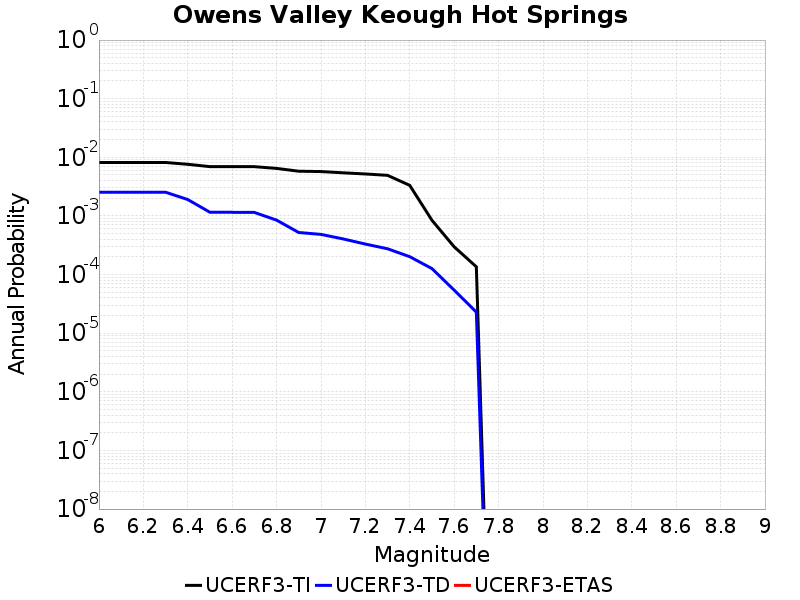

The table this chart was drawn from, first rows:
Magnitude, UCERF3-TI Prob, UCERF3-TD Prob, UCERF3-ETAS Prob
6.0, 0.008163, 0.002538, 0.0
6.1, 0.008163, 0.002538, 0.0
6.2, 0.008163, 0.002538, 0.0
6.3, 0.008163, 0.002538, 0.0
6.4, 0.007601, 0.001905, 0.0
6.5, 0.006934, 0.001155, 0.0
6.6, 0.006933, 0.001153, 0.0
6.7, 0.006925, 0.001148, 0.0
6.8, 0.006471, 8.4888894E-4, 0.0
6.9, 0.005791, 5.215687E-4, 0.0
7.0, 0.005716, 4.8459676E-4, 0.0
7.1, 0.005439, 4.0532966E-4, 0.0
7.2, 0.005199, 3.3134723E-4, 0.0
7.3, 0.004927, 2.754395E-4, 0.0
7.4, 0.003325, 2.0172824E-4, 0.0
7.5, 8.4455294E-4, 1.2645096E-4, 0.0
7.6, 2.977E-4, 5.4301632E-5, 0.0
7.7, 1.3559677E-4, 2.2903005E-5, 0.0
